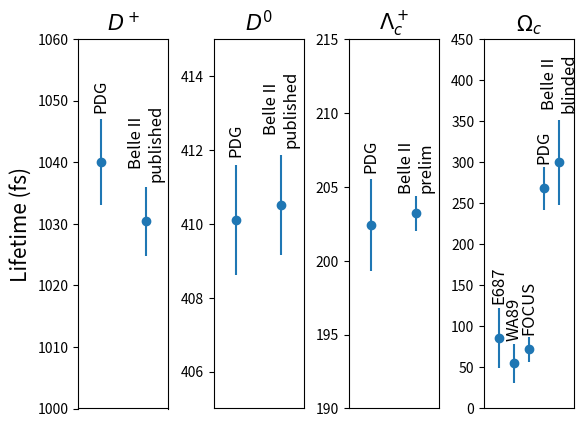

Reproduce this figure in Python.
#!/usr/bin/env python
'''
lifetime of lambda c from cascade c

20220222
'''
import sys,os
import matplotlib.pyplot as plt
import numpy
import math


class charmlife():
    def __init__(self):
        # lifetimes in fs
        self.charm = [r'$D^+$',r'$D^0$', r'$\Lambda_c^+$', r'$\Omega_c$']
        # PDG2020+2021 update
        self.life  = [ 1040., 410.1, 202.4, 268.]
        self.dlife = [    7.,   1.5,   3.1,  26.]
        # previous Omega c lifetime measurements
        # uncertainties are symmetrized by taking average of up,down unc and summing stat+syst in quadrature
        self.omegacExpt = ['FOCUS', 'WA89', 'E687']
        self.omegacLife = [     72.,    55.,     86.]
        self.omegacDLife= [math.sqrt(11.*11.+11.*11.),
                          math.sqrt(12.*12.+20.5*20.5),
                          math.sqrt(23.5*23.5+28.*28)]
            # D+,D0 PRL 127, 211801 (2021).
            # Jake's PRL draft v3-4
            # Nisar's prez to Charm WG 20220427 BLINDED
        self.B2name  = ['Belle II\n'+x for x in ['published','published','prelim','blinded']]
        
        self.B2life  = [1030.4, 410.5, 203.20, 299.6]
        self.B2dlife = [math.sqrt(4.7*4.7+3.1*3.1),math.sqrt(1.1*1.1+0.8*0.8), math.sqrt(0.89*0.89+0.77*0.77),math.sqrt(50.6*50.6+13*13)]
        print('charmlife.__init__ Completed')
            
        return
    def main(self):
        x0 = 0.
        x,dx,xstep = x0,1.,8.
        Gname,X,Y,dY = [],[],[],[]
        Title = []
        
        
        print('\nPDG2020 + 2021 update')
        for i,tau in enumerate(self.life):
            name = self.charm[i]
            dtau = self.dlife[i]
            print('{} {:.1f}({:.1f}) fs'.format(name,tau,dtau))
            X.append(x)
            x += xstep
            Y.append(tau)
            dY.append(dtau)
            Title.append(name)
            Gname.append('PDG')
            
        print('\nOmega_c lifetimes')
        x -= dx + xstep
        for i,tau in enumerate(self.omegacLife):
            name = self.omegacExpt[i]
            dtau = self.omegacDLife[i]
            print('{} {:.1f}({:.1f}) fs'.format(name,tau,dtau))
            X.append(x)
            x -= dx
            Y.append(tau)
            dY.append(dtau)
            Gname.append(name)
            
        print('\nBelle II')
        x = x0 + dx
        for i,tau in enumerate(self.B2life):
            name = self.charm[i]
            dtau = self.B2dlife[i]
            print('{} {:.1f}({:.1f}) fs'.format(name,tau,dtau))
            X.append(x)
            x += xstep
            Y.append(tau)
            dY.append(dtau)
            Gname.append(self.B2name[i])


        NY = 4
        if NY==2: 
            fig, ax = plt.subplots(2,NY)#1,4)
        else:
            fig, ax = plt.subplots(1,4)

        TIGHT = False
        if not TIGHT: 
            fig.subplots_adjust(wspace=.5)

        if NY==2:
            A = [ax[0,0],ax[1,0],ax[0,1],ax[1,1]]
        else:
            A = ax


        yrange = [ [1000.,1060.],  [405.,415.] , [190.,215.], [0.,450.] ]
        Used = []

        for J,a in enumerate(A):
            r = yrange[J]
            title = Title[J]
            
            U,V,dV,Name = [],[],[],[]
            for i,name in enumerate(Gname):
                x,y,dy = X[i],Y[i],dY[i]
                if r[0]<=y<=r[1] and y not in Used:
                    Used.append(y)
                    U.append(x)
                    V.append(y)
                    dV.append(dy)
                    Name.append(name)
            print('r',r,'len(U)',len(U),'U',U,'V',V,Name)
            
            a.errorbar(U,V,yerr=dV,label=Name,linestyle='none',marker='o')
            A[0].set_ylabel('Lifetime (fs)',fontsize=15)
            
            for i,name in enumerate(Name):
                if NY==2:  # labels beside points
                    xbit,ybit= 0.1,0.
                    va = 'center'
                    ha = 'center'
                else: # labels above points
                    xbit,ybit=0.,1.15*dV[i]
                    va = 'bottom'
                    ha = 'center'
                x,y = U[i]+xbit,V[i]+ybit
                a.text(x,y,name,rotation=90,verticalalignment=va,horizontalalignment=ha,fontsize=12)
                #print('x,y,name',x,y,name)

            a.set_title(title,fontsize=15)
            a.tick_params(axis='x',which='both', bottom=False,top=False,labelbottom=False)          # changes apply to the x-axis, both major and minor ticks are affected,  ticks along the bottom edge are off,  ticks along the top edge are off
            

        hx = dx/2.
        A[0].set_xlim((x0-hx,x0+1.5*dx))
        A[0].set_ylim(yrange[0])


        A[1].set_xlim((x0+xstep-hx,x0+xstep+1.5*dx))
        A[1].set_ylim(yrange[1])

        A[2].set_xlim((x0+2*xstep-hx,x0+2*xstep+1.5*dx))
        A[2].set_ylim(yrange[2])

        A[3].set_xlim((x0+3*xstep-4*dx,x0+3*xstep+2*dx))
        A[3].set_ylim(yrange[3])

        if TIGHT: plt.tight_layout()
        pdf = 'charmlife.pdf'
        plt.savefig(pdf)
            
        plt.show()
                    
        
        return
    
if __name__ == '__main__' :
    L = charmlife()
    L.main()

